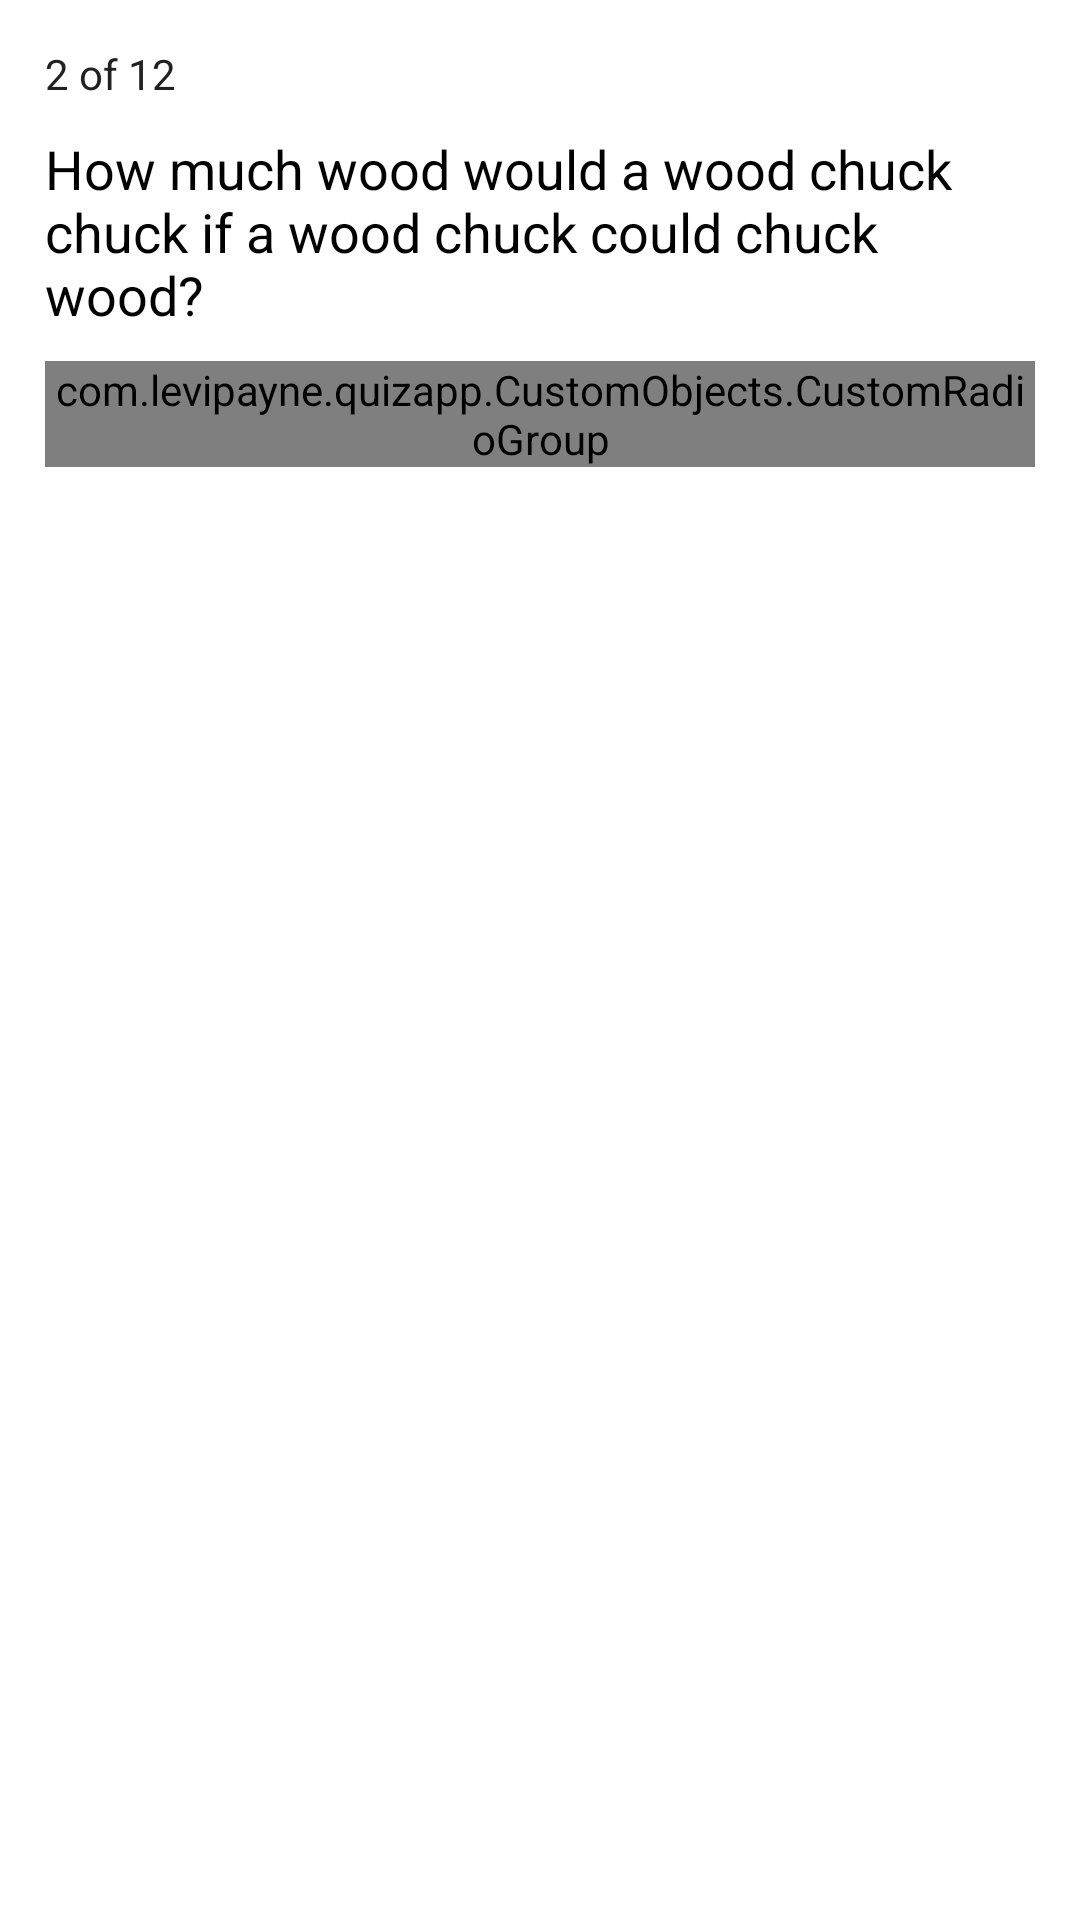

Reconstruct the res/layout file that produces this screen, plus the resources it refers to.
<!-- AndroidManifest.xml: application theme AppTheme -->
<!-- res/layout/question_container_layout.xml -->
<?xml version="1.0" encoding="utf-8"?>
<LinearLayout xmlns:android="http://schemas.android.com/apk/res/android"
        android:orientation="vertical"
        android:layout_width="match_parent"
        android:layout_height="wrap_content"
        android:layout_marginTop="30dp"
        android:id="@+id/question_container"
        android:layout_below="@+id/progress_container"
        android:background="#FFFFFF"
        android:padding="15dp">

        <TextView
            android:layout_width="wrap_content"
            android:layout_height="wrap_content"
            android:textAppearance="?android:attr/textAppearanceSmall"
            android:text="@string/sample_index"
            android:id="@+id/question_index"
            android:layout_below="@+id/progress_bar"
            android:layout_alignParentLeft="true"
            android:layout_alignParentStart="true"
            android:textColor="@color/material_grey_900" />

        <TextView
            android:layout_width="wrap_content"
            android:layout_height="wrap_content"
            android:textAppearance="?android:attr/textAppearanceMedium"
            android:text="@string/sample_question"
            android:id="@+id/question"
            android:layout_marginTop="10dp"
            android:textColor="#000000"
            android:layout_below="@+id/progress_bar"
            android:layout_alignParentRight="true"
            android:layout_alignParentEnd="true"
            android:layout_marginBottom="10dp" />

    <ScrollView
        android:layout_width="match_parent"
        android:layout_height="wrap_content"
        android:id="@+id/scrollView3" >

        <com.levipayne.quizapp.CustomObjects.CustomRadioGroup
            android:layout_width="match_parent"
            android:layout_height="wrap_content"
            android:id="@+id/answer_choices" >

            <RadioButton
                android:layout_width="wrap_content"
                android:layout_height="wrap_content"
                android:text="@string/sample_answer_A"
                android:id="@+id/answer_A"
                android:visibility="gone" />

            <RadioButton
                android:layout_width="wrap_content"
                android:layout_height="wrap_content"
                android:text="@string/sample_answer_B"
                android:id="@+id/answer_B"
                android:visibility="gone" />

            <RadioButton
                android:layout_width="wrap_content"
                android:layout_height="wrap_content"
                android:text="@string/sample_answer_C"
                android:id="@+id/answer_C"
                android:visibility="gone" />

            <RadioButton
                android:layout_width="wrap_content"
                android:layout_height="wrap_content"
                android:text="@string/sample_answer_D"
                android:id="@+id/answer_D"
                android:visibility="gone" />

            <RadioButton
                android:layout_width="wrap_content"
                android:layout_height="wrap_content"
                android:text="New RadioButton"
                android:id="@+id/answer_E"
                android:visibility="gone" />

            <RadioButton
                android:layout_width="wrap_content"
                android:layout_height="wrap_content"
                android:text="New RadioButton"
                android:id="@+id/answer_F"
                android:visibility="gone" />

        </com.levipayne.quizapp.CustomObjects.CustomRadioGroup>
    </ScrollView>

</LinearLayout>
<!-- resources referenced by this layout -->
<resources>
  <string name="sample_answer_A">7 wood</string>
  <string name="sample_answer_B">A little</string>
  <string name="sample_answer_C">A lot</string>
  <string name="sample_answer_D">None of the above</string>
  <string name="sample_index">2 of 12</string>
  <string name="sample_question">How much wood would a wood chuck chuck if a wood chuck could chuck wood?</string>
  <style name="AppTheme" parent="AppTheme.Base" />
  <style name="AppTheme.Base" parent="Theme.AppCompat.Light.DarkActionBar">
          
          <item name="colorPrimary">@color/colorPrimary</item>
          <item name="colorPrimaryDark">@color/colorPrimaryDark</item>
          <item name="colorAccent">@color/colorAccent</item>
      </style>
  <color name="colorPrimary">#2D7E8B</color>
  <color name="colorPrimaryDark">#002939</color>
  <color name="colorAccent">#73CAC4</color>
</resources>
